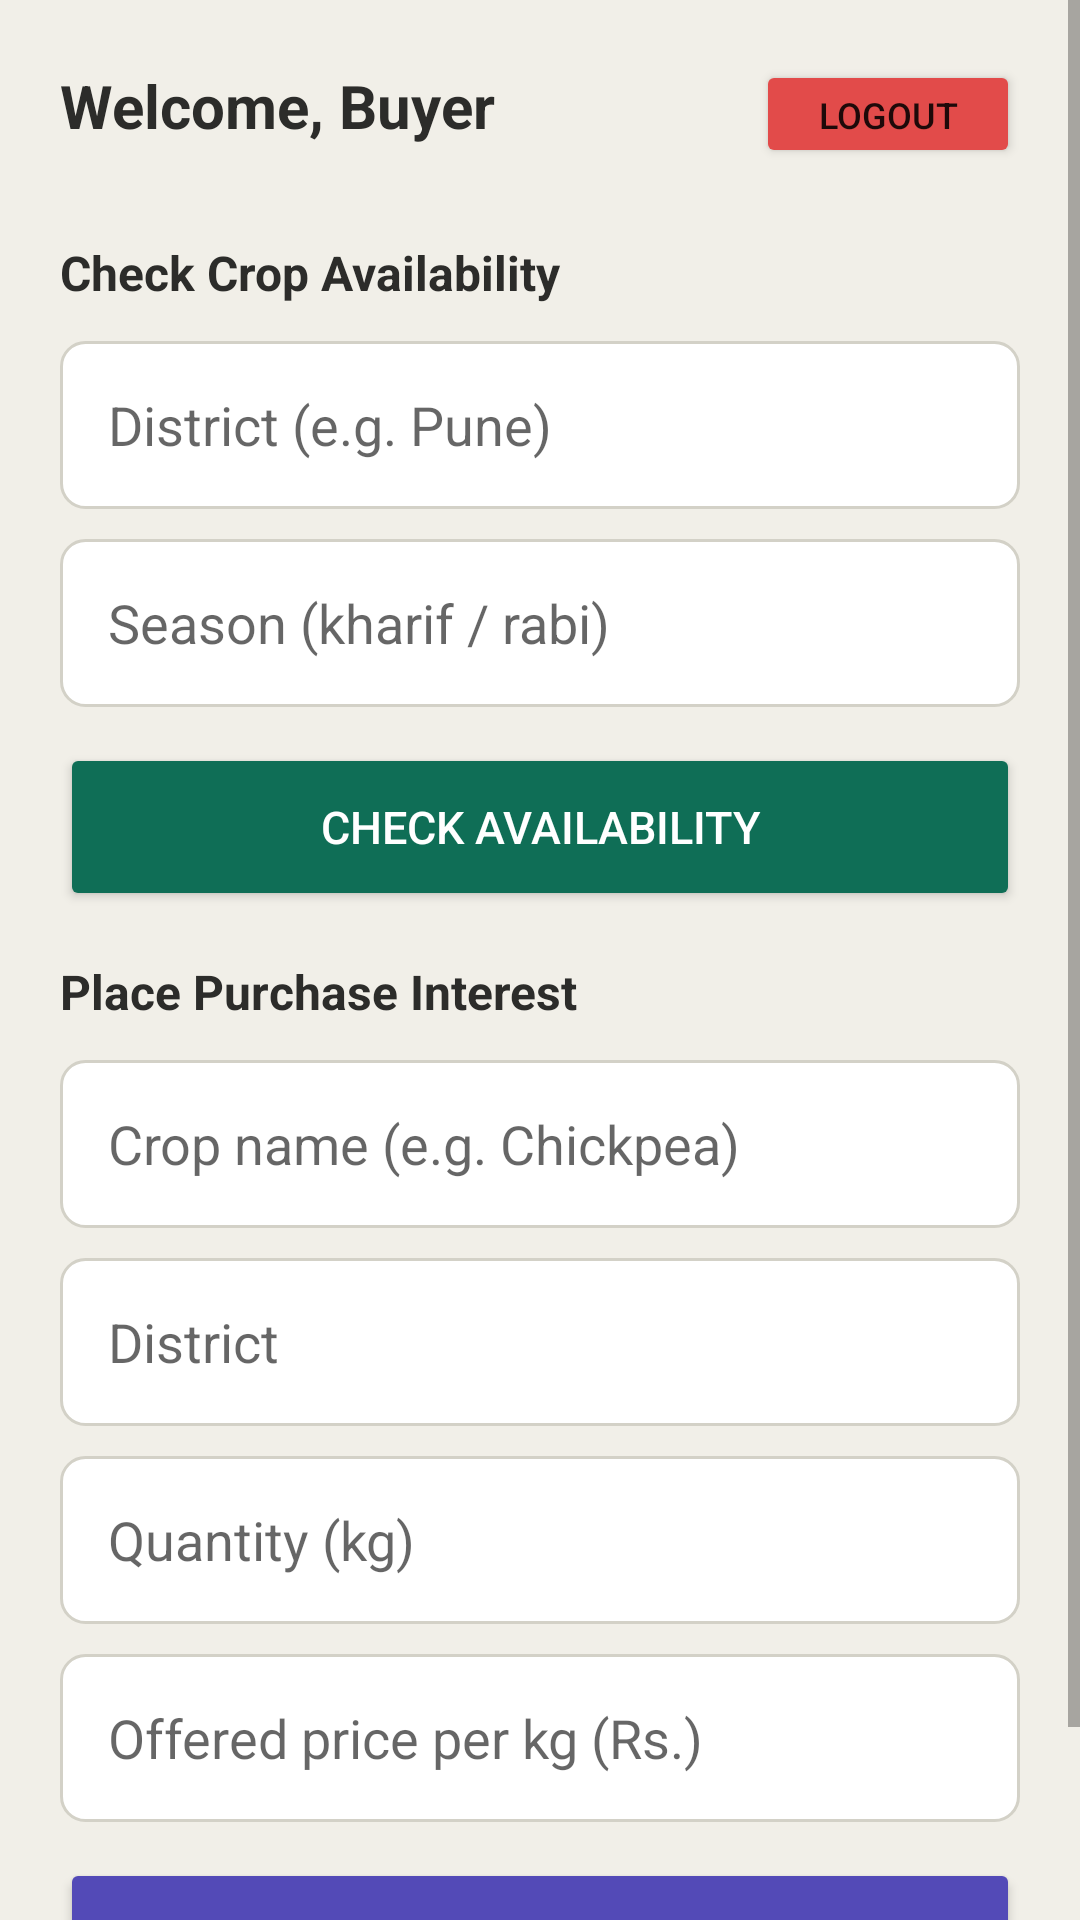

Write the Android layout XML for this screen, with the resource values it uses.
<!-- AndroidManifest.xml: application theme Theme.FasalIQ -->
<!-- res/layout/activity_buyer_dashboard.xml -->
<?xml version="1.0" encoding="utf-8"?>
<ScrollView xmlns:android="http://schemas.android.com/apk/res/android"
    android:layout_width="match_parent"
    android:layout_height="match_parent"
    android:background="#F1EFE8">

    <LinearLayout
        android:layout_width="match_parent"
        android:layout_height="wrap_content"
        android:orientation="vertical"
        android:padding="20dp">

        <LinearLayout
            android:layout_width="match_parent"
            android:layout_height="wrap_content"
            android:orientation="horizontal"
            android:layout_marginBottom="24dp">

            <TextView
                android:id="@+id/tvWelcome"
                android:layout_width="0dp"
                android:layout_height="wrap_content"
                android:layout_weight="1"
                android:text="Welcome, Buyer"
                android:textSize="20sp"
                android:textStyle="bold"
                android:textColor="#2C2C2A"/>

            <Button
                android:id="@+id/btnLogout"
                android:layout_width="wrap_content"
                android:layout_height="36dp"
                android:text="Logout"
                android:textSize="12sp"
                android:backgroundTint="#E24B4A"/>

        </LinearLayout>

        <TextView
            android:layout_width="match_parent"
            android:layout_height="wrap_content"
            android:text="Check Crop Availability"
            android:textSize="16sp"
            android:textStyle="bold"
            android:textColor="#2C2C2A"
            android:layout_marginBottom="12dp"/>

        <EditText
            android:id="@+id/etDistrict"
            android:layout_width="match_parent"
            android:layout_height="56dp"
            android:hint="District (e.g. Pune)"
            android:background="@drawable/input_bg"
            android:paddingStart="16dp"
            android:paddingEnd="16dp"
            android:layout_marginBottom="10dp"/>

        <EditText
            android:id="@+id/etSeason"
            android:layout_width="match_parent"
            android:layout_height="56dp"
            android:hint="Season (kharif / rabi)"
            android:background="@drawable/input_bg"
            android:paddingStart="16dp"
            android:paddingEnd="16dp"
            android:layout_marginBottom="12dp"/>

        <Button
            android:id="@+id/btnCheckAvailability"
            android:layout_width="match_parent"
            android:layout_height="56dp"
            android:text="Check Availability"
            android:textSize="15sp"
            android:textColor="#FFFFFF"
            android:backgroundTint="#0F6E56"
            android:layout_marginBottom="16dp"/>

        <TextView
            android:id="@+id/tvAvailability"
            android:layout_width="match_parent"
            android:layout_height="wrap_content"
            android:text=""
            android:textSize="14sp"
            android:textColor="#2C2C2A"
            android:background="@drawable/input_bg"
            android:padding="16dp"
            android:visibility="gone"
            android:layout_marginBottom="24dp"/>

        <TextView
            android:layout_width="match_parent"
            android:layout_height="wrap_content"
            android:text="Place Purchase Interest"
            android:textSize="16sp"
            android:textStyle="bold"
            android:textColor="#2C2C2A"
            android:layout_marginBottom="12dp"/>

        <EditText
            android:id="@+id/etCropName"
            android:layout_width="match_parent"
            android:layout_height="56dp"
            android:hint="Crop name (e.g. Chickpea)"
            android:background="@drawable/input_bg"
            android:paddingStart="16dp"
            android:paddingEnd="16dp"
            android:layout_marginBottom="10dp"/>

        <EditText
            android:id="@+id/etBuyerDistrict"
            android:layout_width="match_parent"
            android:layout_height="56dp"
            android:hint="District"
            android:background="@drawable/input_bg"
            android:paddingStart="16dp"
            android:paddingEnd="16dp"
            android:layout_marginBottom="10dp"/>

        <EditText
            android:id="@+id/etQuantity"
            android:layout_width="match_parent"
            android:layout_height="56dp"
            android:hint="Quantity (kg)"
            android:inputType="numberDecimal"
            android:background="@drawable/input_bg"
            android:paddingStart="16dp"
            android:paddingEnd="16dp"
            android:layout_marginBottom="10dp"/>

        <EditText
            android:id="@+id/etOfferedPrice"
            android:layout_width="match_parent"
            android:layout_height="56dp"
            android:hint="Offered price per kg (Rs.)"
            android:inputType="numberDecimal"
            android:background="@drawable/input_bg"
            android:paddingStart="16dp"
            android:paddingEnd="16dp"
            android:layout_marginBottom="12dp"/>

        <Button
            android:id="@+id/btnPlaceInterest"
            android:layout_width="match_parent"
            android:layout_height="56dp"
            android:text="Place Purchase Interest"
            android:textSize="15sp"
            android:textColor="#FFFFFF"
            android:backgroundTint="#534AB7"
            android:layout_marginBottom="16dp"/>

        <TextView
            android:id="@+id/tvInterestResult"
            android:layout_width="match_parent"
            android:layout_height="wrap_content"
            android:text=""
            android:textSize="14sp"
            android:textColor="#2C2C2A"
            android:background="@drawable/input_bg"
            android:padding="16dp"
            android:visibility="gone"/>

    </LinearLayout>
</ScrollView>
<!-- resources referenced by this layout -->
<resources>
  <!-- drawable input_bg (drawable) -->
  <?xml version="1.0" encoding="utf-8"?>
  <shape xmlns:android="http://schemas.android.com/apk/res/android">
      <solid android:color="#FFFFFF"/>
      <stroke android:width="1dp" android:color="#D3D1C7"/>
      <corners android:radius="8dp"/>
  </shape>
  <style name="Theme.FasalIQ" parent="Theme.MaterialComponents.DayNight.NoActionBar">
          <item name="colorPrimary">#0F6E56</item>
          <item name="colorPrimaryVariant">#085041</item>
          <item name="colorOnPrimary">#FFFFFF</item>
          <item name="colorSecondary">#534AB7</item>
          <item name="colorOnSecondary">#FFFFFF</item>
          <item name="android:statusBarColor">#2C2C2A</item>
      </style>
</resources>
